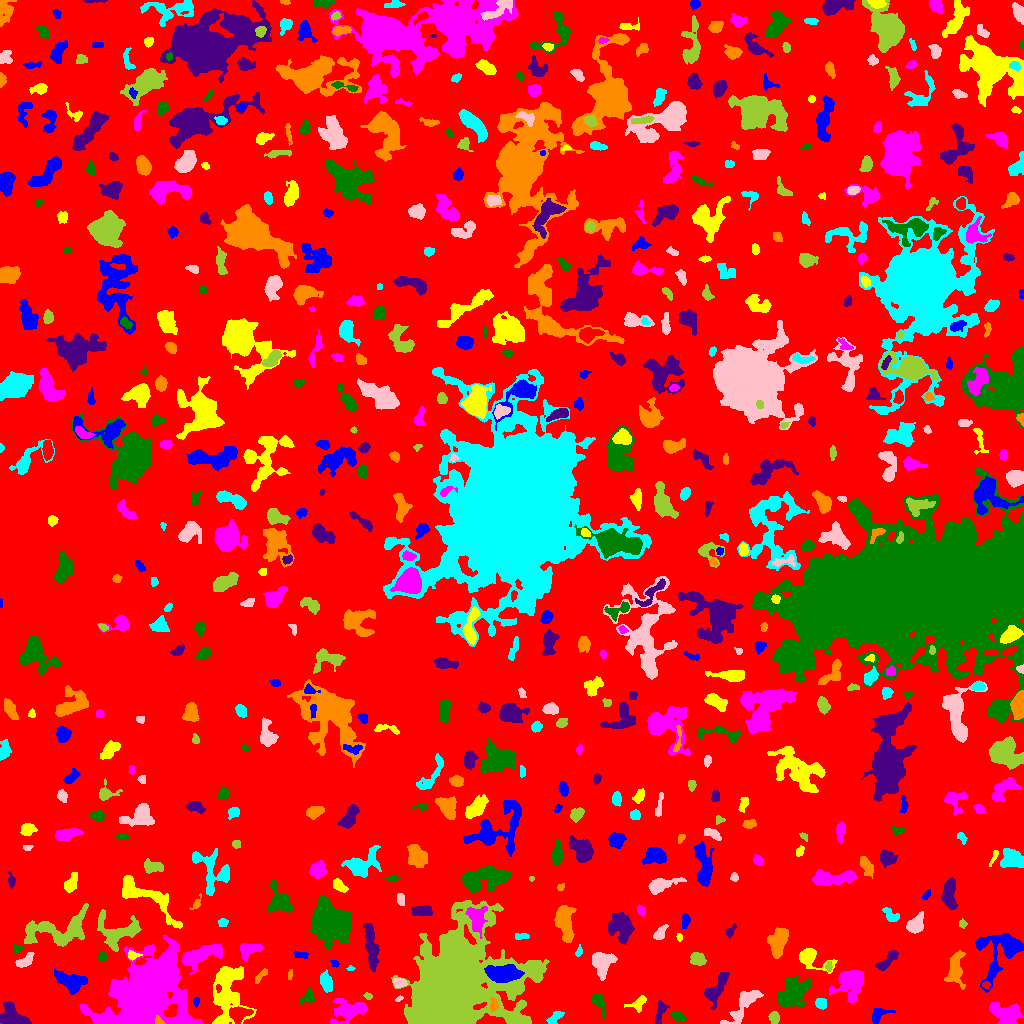

The file beside this chart, header and first rows:
ID, X, Y, A, B, theta, total_flux, mu_max, mu_median, mu_mean, R_fwhm, R_e, R10, R90, x_start, x_end, y_start, y_end, area, greylevel
0, 504.4, 517, 300.3, 292, 1.267, 1150695, 10.0, 1.0, 1.504, 85.94, 220.7, 82.22, 367.9, 0, 1023, 0, 1023, 765114, 1.504
1, 878.2, 8.654, 5.208, 3.089, 0.5628, 356.0, 4.0, 2.0, 1.924, 5.89, 4.222, 1.596, 6.817, 872, 895, 0, 15, 185, 5.924
2, 220.4, 1.312, 1.8, 1.18, 0.1612, 93.0, 5.0, 2.0, 2.385, 2.394, 1.784, 0.5642, 2.706, 216, 224, 0, 5, 39, 10.38
3, 348.4, 12.82, 8.393, 5.243, 0.2879, 1955, 10.0, 3.0, 3.594, 6.887, 6.84, 2.585, 11.48, 330, 367, 0, 25, 544, 6.594
4, 677.8, 6.645, 3.461, 1.802, -0.3963, 138.0, 3.0, 1.0, 1.16, 3.785, 3.141, 1.128, 4.82, 670, 686, 2, 11, 119, 6.16
5, 12.73, 5.891, 6.647, 4.368, -0.4816, 3224, 21.0, 6.0, 7.658, 5.997, 5.809, 2.257, 9.641, 0, 31, 0, 22, 421, 10.66
6, 158.8, 2.47, 2.466, 1.72, -0.7602, 251.0, 9.0, 4.0, 3.984, 2.932, 2.459, 0.9772, 3.785, 155, 165, 0, 8, 63, 21.98
7, 555.1, 6.18, 4.273, 1.95, 0.6902, 305.0, 7.0, 2.0, 2.179, 2.523, 3.523, 1.128, 5.499, 546, 564, 0, 12, 140, 6.179
8, 743.8, 19.78, 11.73, 3.907, 0.8999, 1677, 12.0, 3.0, 3.479, 4.886, 6.383, 2.257, 10.78, 720, 763, 0, 33, 482, 6.479
9, 774, 6.068, 2.61, 2.368, -1.312, 295.0, 6.0, 2.0, 2.479, 4.068, 3.141, 1.262, 5.015, 768, 779, 0, 12, 119, 6.479
10, 238.6, 9.337, 4.5, 3.594, 0.388, 855.0, 8.0, 3.0, 3.143, 6.024, 4.687, 1.871, 7.485, 229, 253, 0, 17, 272, 10.14
11, 196.1, 21.65, 2.208, 1.353, 1.414, 122.0, 6.0, 2.0, 2.259, 2.459, 2.034, 0.7979, 3.478, 193, 199, 16, 26, 54, 6.259
12, 638.5, 19.68, 4.093, 2.634, 0.7416, 408.0, 7.0, 2.0, 2.414, 3.785, 3.432, 1.262, 5.836, 624, 646, 11, 28, 169, 6.414
13, 1006, 10.01, 8.151, 4.547, -0.2514, 1487, 7.0, 3.0, 2.98, 7.527, 7.092, 2.706, 10.95, 989, 1023, 0, 21, 499, 6.98
14, 598.2, 22.09, 5.518, 2.7, -1.07, 728.0, 10.0, 3.0, 3.64, 4.406, 4.146, 1.596, 6.864, 591, 605, 5, 30, 200, 6.64
15, 660.1, 11.22, 6.456, 2.205, 1.319, 272.0, 4.0, 2.0, 1.537, 5.441, 4.37, 1.596, 6.58, 655, 669, 0, 23, 177, 5.537
16, 493.5, 18.46, 3.241, 1.698, -1.476, 151.0, 4.0, 2.0, 1.466, 4.068, 2.932, 1.128, 4.478, 490, 498, 12, 26, 103, 10.47
17, 820.9, 20.08, 2.586, 2.347, -0.2897, 416.0, 8.0, 3.0, 3.496, 4.222, 3.141, 1.262, 4.983, 815, 826, 14, 25, 119, 7.496
18, 399.2, 24.8, 1.819, 1.086, 0.5022, 49.0, 4.0, 1.0, 1.256, 2.185, 1.693, 0.5642, 2.764, 395, 403, 22, 28, 39, 7.256
19, 368.1, 27.54, 1.936, 1.428, -0.4498, 70.0, 3.0, 1.0, 1.321, 2.646, 2.111, 0.7979, 3.29, 363, 372, 24, 31, 53, 6.321
20, 924.2, 24.3, 5.264, 4.342, -1.538, 1634, 11.0, 3.0, 4.323, 6.103, 5.557, 2.326, 9.288, 912, 935, 12, 38, 378, 7.323
21, 70.99, 42.15, 7.919, 4.557, -0.3347, 1637, 8.0, 4.0, 3.598, 8.519, 6.887, 2.646, 10.57, 54, 87, 29, 55, 455, 6.598
22, 228.2, 28.78, 15.14, 8.519, -1.561, 3156, 10.0, 3.0, 3.017, 6.358, 10.26, 3.656, 16.13, 212, 256, 0, 57, 1046, 6.017
23, 146.8, 31.19, 17.11, 13.61, 0.8842, 83863, 133.0, 9.0, 17.24, 9.115, 14.13, 4.687, 30.2, 79, 203, 0, 88, 4865, 19.24
24, 308, 26.25, 4.056, 2.873, 0.8297, 228.0, 4.0, 1.0, 1.462, 4.618, 3.7, 1.262, 5.971, 299, 314, 19, 36, 156, 5.462
25, 715.4, 33.8, 9.35, 3.739, 1.012, 1329, 9.0, 3.0, 3.416, 5.499, 6.077, 2.257, 9.756, 704, 729, 14, 51, 389, 6.416
26, 260.4, 47.05, 4.766, 1.398, 0.9138, 98.0, 2.0, 1.0, 0.9515, 4.983, 2.985, 1.128, 4.652, 255, 267, 40, 55, 103, 4.951
27, 326.3, 40.29, 4.718, 2.546, -1.273, 657.0, 9.0, 3.0, 3.056, 4.029, 4.222, 1.493, 7.001, 320, 332, 31, 54, 215, 7.056
28, 399.4, 40.68, 2.865, 2.026, -0.2144, 439.0, 9.0, 4.0, 3.817, 3.785, 3.09, 1.262, 4.82, 393, 407, 36, 45, 115, 9.817
29, 450.8, 33.04, 25.73, 19.03, 0.937, 125913, 82.0, 6.0, 14.27, 14.73, 21.15, 7.464, 39.1, 391, 549, 0, 123, 8821, 17.27
30, 986.0, 38.39, 1.979, 1.561, 0.03377, 120.0, 5.0, 2.0, 2.143, 2.394, 2.111, 0.7979, 3.568, 982, 990, 35, 42, 56, 9.143
31, 505.5, 50.29, 8.567, 3.631, -0.01017, 2733, 16.0, 4.0, 5.024, 5.997, 6.628, 2.459, 10.95, 484, 524, 41, 59, 544, 15.02
32, 225.9, 46.17, 2.988, 2.309, 0.6659, 157.0, 4.0, 1.0, 1.725, 3.523, 2.706, 0.9772, 4.72, 219, 231, 41, 54, 91, 8.725
33, 851.5, 42.46, 7.356, 5.939, 0.7389, 3546, 20.0, 4.0, 5.472, 6.358, 6.747, 2.523, 11.9, 829, 863, 21, 53, 648, 8.472
34, 792.1, 30.55, 8.779, 4.748, 0.7125, 2323, 10.0, 3.0, 3.276, 8.176, 7.378, 2.821, 11.78, 777, 811, 17, 47, 709, 7.276
35, 370.9, 78.57, 12.59, 2.548, -1.433, 1528, 7.0, 3.0, 3.293, 7.797, 6.794, 2.646, 10.65, 363, 379, 52, 100, 464, 6.293
36, 289.9, 48.55, 2.45, 1.187, 1.331, 87.0, 4.0, 2.0, 1.851, 3.038, 2.185, 0.7979, 3.385, 288, 292, 44, 54, 47, 5.851
37, 350.3, 54.68, 1.936, 1.153, -0.06014, 57.0, 4.0, 1.0, 1.5, 2.185, 1.693, 0.5642, 2.877, 346, 355, 53, 58, 38, 5.5
38, 24.81, 62.61, 5.359, 2.463, 0.5816, 695.0, 7.0, 4.0, 3.971, 5.67, 4.334, 1.784, 6.58, 15, 34, 56, 71, 175, 7.971
39, 828.8, 56.57, 2.518, 1.566, 1.543, 215.0, 7.0, 3.5, 3.359, 3.192, 2.523, 0.9772, 3.868, 825, 832, 52, 62, 64, 9.359
40, 662.5, 56.03, 4.616, 2.384, 0.3258, 267.0, 5.0, 1.0, 1.618, 3.432, 3.785, 1.493, 6.333, 653, 673, 48, 62, 165, 5.618
41, 335.1, 59.86, 2.017, 1.535, -0.6814, 109.0, 4.0, 2.0, 2.019, 3.192, 2.185, 0.7979, 3.523, 330, 339, 56, 63, 54, 7.019
42, 809, 66.27, 7.338, 3.918, -0.3914, 1440, 14.0, 3.0, 3.978, 5.078, 4.652, 1.871, 8.253, 799, 837, 50, 75, 362, 7.978
43, 250, 74.51, 5.889, 3.236, 0.1829, 596.0, 5.0, 2.0, 2.423, 6.077, 4.886, 1.871, 7.464, 240, 262, 62, 80, 246, 6.423
44, 102.1, 67.08, 2.48, 2.05, 1.34, 148.0, 3.0, 2.0, 1.922, 3.989, 2.821, 1.128, 4.37, 98, 106, 62, 72, 77, 6.922
45, 887.2, 62.61, 7.502, 2.379, 0.7814, 1149, 9.0, 5.0, 5.176, 6.383, 4.853, 1.954, 7.442, 875, 898, 53, 73, 222, 7.176
46, 955.2, 53.88, 8.51, 3.964, 1.515, 1259, 7.0, 3.0, 3.019, 6.283, 6.18, 2.394, 10.14, 944, 965, 34, 73, 417, 7.019
47, 579, 71.85, 2.57, 1.4, 1.342, 100.0, 4.0, 1.0, 1.562, 2.932, 2.185, 0.7979, 3.742, 575, 582, 67, 79, 64, 5.562
48, 602, 60.84, 5.783, 5.096, 1.547, 1768, 10.0, 4.0, 4.141, 7.159, 6.283, 2.459, 10.09, 592, 617, 43, 71, 427, 7.141
49, 697.5, 64.58, 3.727, 2.952, -0.4034, 686.0, 7.0, 4.0, 3.749, 5.809, 4.334, 1.784, 6.555, 690, 706, 58, 71, 183, 6.749
50, 877.9, 75.86, 4.248, 1.889, 0.8329, 133.0, 4.0, 2.0, 1.822, 3.7, 2.764, 0.9772, 4.297, 873, 886, 68, 80, 73, 7.822
51, 300.4, 68.52, 3.67, 1.683, -0.09712, 111.0, 2.0, 1.0, 1.22, 5.109, 2.932, 1.262, 4.72, 294, 308, 65, 73, 91, 5.22
52, 132.9, 68.13, 2.88, 1.955, -0.01665, 223.0, 5.0, 2.0, 2.424, 3.568, 2.877, 1.128, 4.514, 128, 142, 63, 73, 92, 8.424
53, 202.2, 68.87, 11.82, 4.162, 0.3858, 2145, 9.0, 3.0, 3.599, 7.756, 7.464, 2.932, 11.75, 181, 222, 49, 79, 596, 8.599
54, 17.31, 74.63, 2.216, 1.81, -0.01352, 115.0, 3.0, 2.0, 1.691, 3.7, 2.459, 0.9772, 3.613, 13, 22, 71, 79, 68, 7.691
55, 620.2, 97.38, 6.825, 5.769, -1.346, 1999, 9.0, 3.0, 3.654, 7.548, 7.378, 2.877, 11.56, 608, 634, 79, 111, 547, 6.654
56, 564.4, 102.3, 9.601, 4.101, -1.45, 2182, 9.0, 4.0, 4.196, 8.176, 7.047, 2.877, 11.07, 554, 576, 81, 118, 520, 7.196
57, 520.7, 86.48, 3.975, 1.377, -0.03217, 153.0, 4.0, 2.0, 1.719, 3.785, 2.706, 0.9772, 4.297, 515, 529, 84, 90, 89, 6.719
58, 659.9, 89.95, 4.034, 2.019, 0.9549, 339.0, 5.0, 2.0, 2.338, 4.618, 3.523, 1.382, 5.47, 653, 668, 84, 99, 145, 6.338
59, 118.2, 91.08, 10.79, 7.124, 0.07033, 2035, 9.0, 2.0, 2.988, 7.136, 7.464, 2.932, 12.35, 97, 141, 72, 114, 681, 6.988
... 598 more rows
